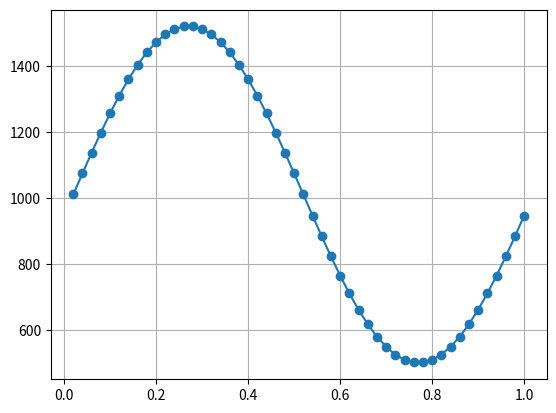

Write the Python code that produced this figure.
import os
import numpy as np
import matplotlib.pyplot as plt


# # # Number of elements in LUT
N = 50

# # # DAC resolution ( in bits )
DAC_RES = 10	



if __name__ == "__main__":
	
	n = 0.0
	sin_lut = []
	n_plt = []
	
	print ("uint16_t sin_lut[%s] = {" % N )
	
	for i in range(N):
	
		# # # Calculate sinus value
		sin_val = ( np.sin( n ) + 1 ) * (( 2**( DAC_RES - 1 ) - 1 )) + 500
		n += ( 2 * np.pi / N )
		
		# # # Verilog syntax 
		#print("sin_lut[%s] <= 12'd%i;" % ( i, sin_val ))
		print("%i," % sin_val)
		
		# # # Fill array
		sin_lut.append( sin_val )
		n_plt.append( n / ( 2 * np.pi ) )
		
	print("};")
		
		
	# # # Show wave
	plt.plot(n_plt, sin_lut, "-o")
	plt.grid()
	plt.show()